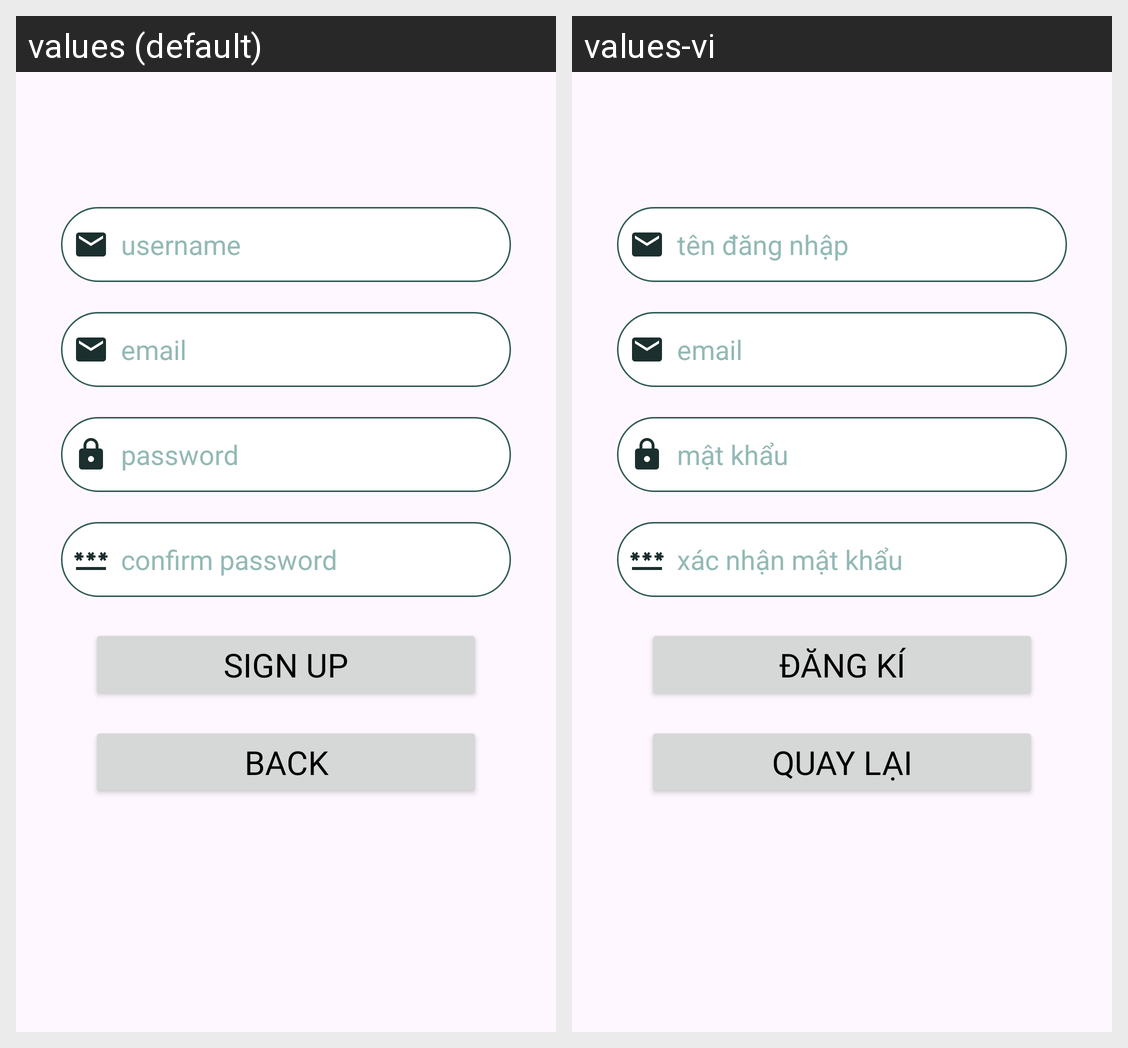

Here is an Android app screen in its default locale and in the app's own translations. Write out the translated-string differences for the strings that appear on this screen.
Android screen res/layout/fragment_signup_tab.xml rendered under 2 locales, left to right: values (default), values-vi. Device: Nexus 5 (rendered at 1080×1920; each locale shown at half size, 540×960, under a caption strip naming it); theme Theme.MyApplication.
Strings drawn on this screen, with the default value and each locale's value (text and hints the layout hard-codes, and strings that could not be matched under every locale, appear in the picture but are not listed):

username
  values: username
  values-vi: tên đăng nhập

email
  values: email
  values-vi: email

password
  values: password
  values-vi: mật khẩu

confirm_pass
  values: confirm password
  values-vi: xác nhận mật khẩu

signup
  values: Sign up
  values-vi: Đăng kí

back
  values: Back
  values-vi: Quay lại
